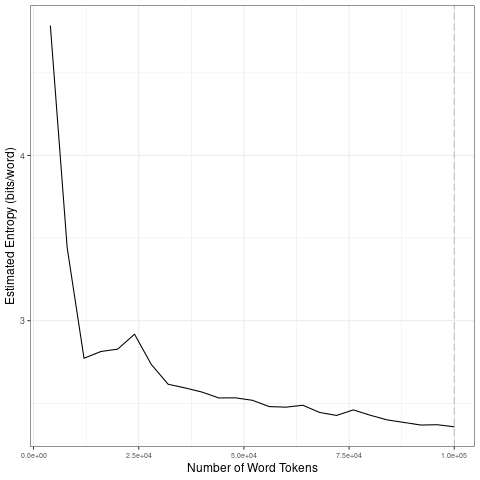

Source data for this figure (header and first rows):
file, entropy.Corpus.Size, entropy.Entropy, sd.Corpus.Size, sd.SD
data/2021_by_en/2021-07-10_tokens_1-gram…, 4000, 4.787, 20000, 0.8609
data/2021_by_en/2021-07-10_tokens_1-gram…, 8000, 3.442, 40000, 0.1448
data/2021_by_en/2021-07-10_tokens_1-gram…, 12000, 2.772, 60000, 0.02783
data/2021_by_en/2021-07-10_tokens_1-gram…, 16000, 2.813, 80000, 0.02566
data/2021_by_en/2021-07-10_tokens_1-gram…, 20000, 2.828, 1e+05, 0.01622
data/2021_by_en/2021-07-10_tokens_1-gram…, 24000, 2.918, 20000, 0.8609
data/2021_by_en/2021-07-10_tokens_1-gram…, 28000, 2.735, 40000, 0.1448
data/2021_by_en/2021-07-10_tokens_1-gram…, 32000, 2.615, 60000, 0.02783
data/2021_by_en/2021-07-10_tokens_1-gram…, 36000, 2.593, 80000, 0.02566
data/2021_by_en/2021-07-10_tokens_1-gram…, 40000, 2.568, 1e+05, 0.01622
data/2021_by_en/2021-07-10_tokens_1-gram…, 44000, 2.532, 20000, 0.8609
data/2021_by_en/2021-07-10_tokens_1-gram…, 48000, 2.533, 40000, 0.1448
data/2021_by_en/2021-07-10_tokens_1-gram…, 52000, 2.518, 60000, 0.02783
data/2021_by_en/2021-07-10_tokens_1-gram…, 56000, 2.48, 80000, 0.02566
data/2021_by_en/2021-07-10_tokens_1-gram…, 60000, 2.476, 1e+05, 0.01622
data/2021_by_en/2021-07-10_tokens_1-gram…, 64000, 2.488, 20000, 0.8609
data/2021_by_en/2021-07-10_tokens_1-gram…, 68000, 2.444, 40000, 0.1448
data/2021_by_en/2021-07-10_tokens_1-gram…, 72000, 2.426, 60000, 0.02783
data/2021_by_en/2021-07-10_tokens_1-gram…, 76000, 2.46, 80000, 0.02566
data/2021_by_en/2021-07-10_tokens_1-gram…, 80000, 2.428, 1e+05, 0.01622
data/2021_by_en/2021-07-10_tokens_1-gram…, 84000, 2.399, 20000, 0.8609
data/2021_by_en/2021-07-10_tokens_1-gram…, 88000, 2.384, 40000, 0.1448
data/2021_by_en/2021-07-10_tokens_1-gram…, 92000, 2.368, 60000, 0.02783
data/2021_by_en/2021-07-10_tokens_1-gram…, 96000, 2.37, 80000, 0.02566
data/2021_by_en/2021-07-10_tokens_1-gram…, 1e+05, 2.358, 1e+05, 0.01622
